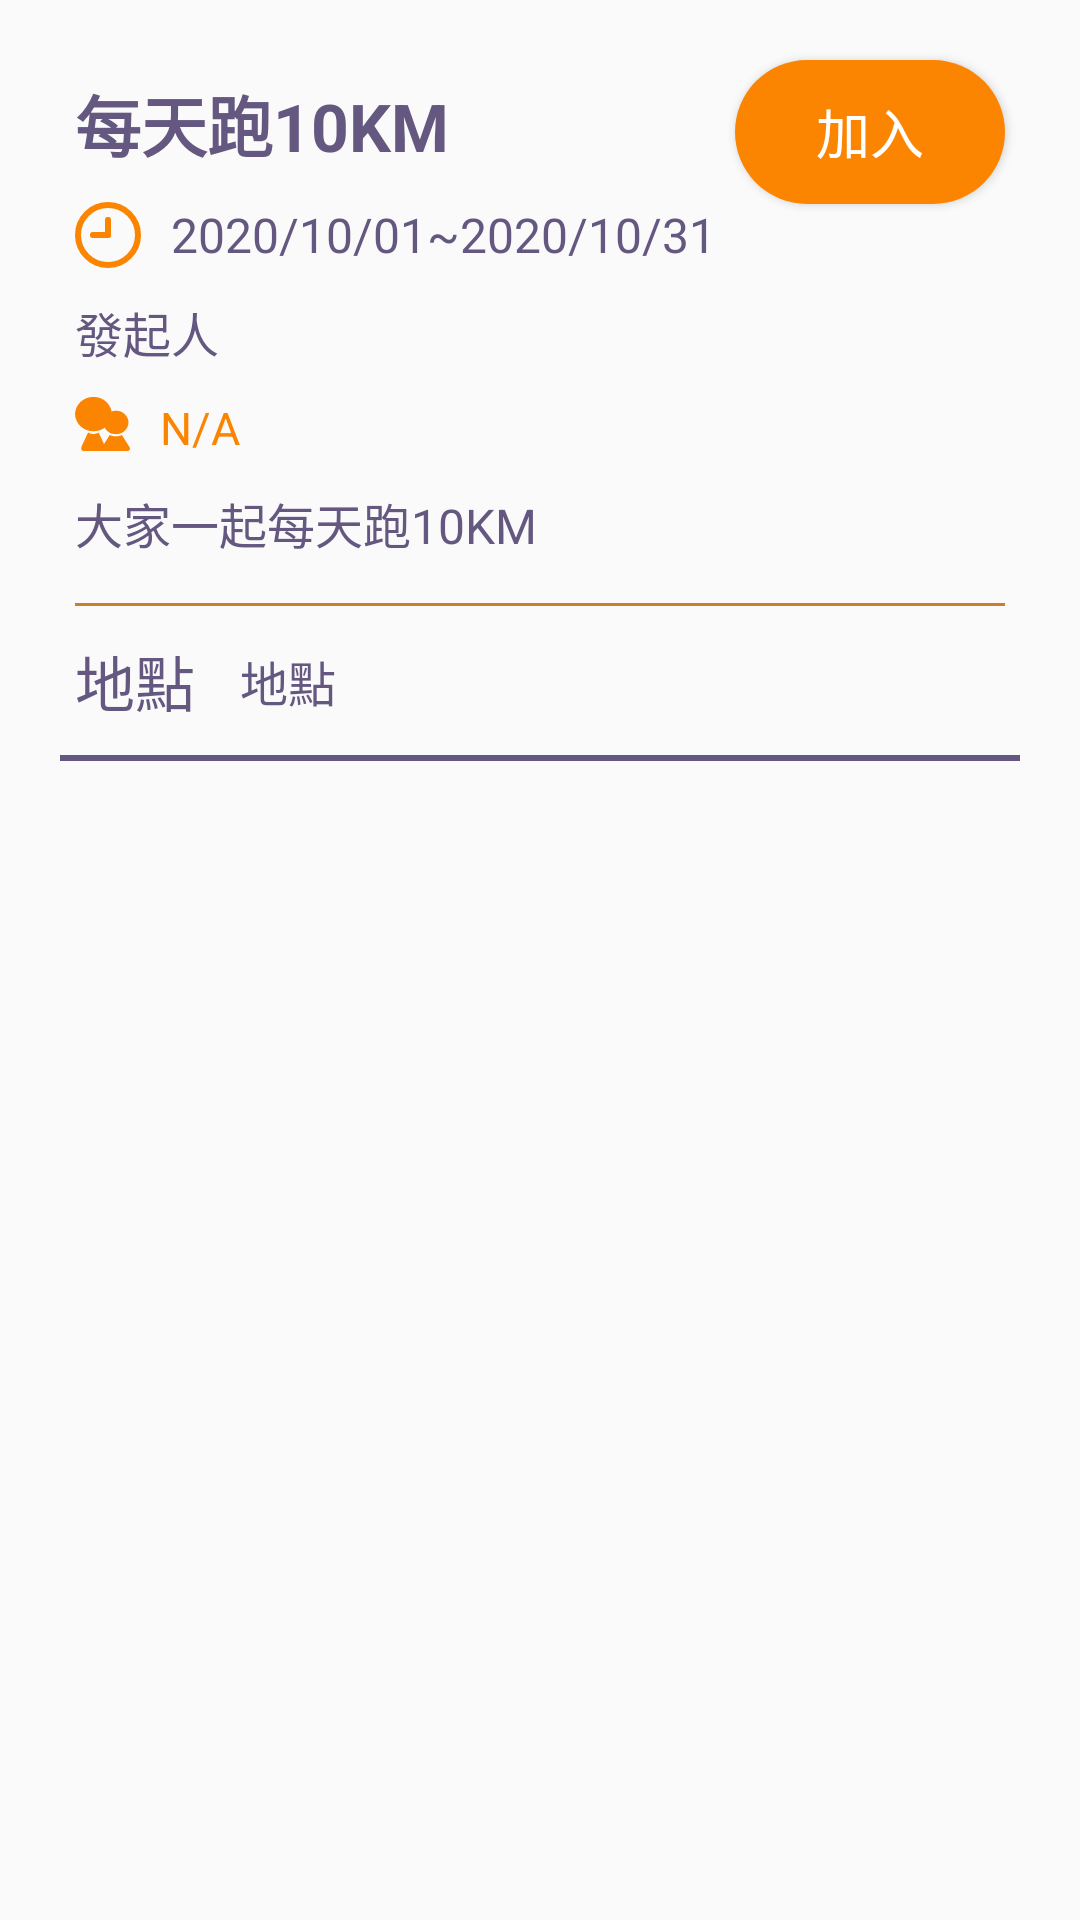

Produce the Android XML layout that renders to this screen, including the resource entries it uses.
<!-- AndroidManifest.xml: application theme Theme.Test -->
<!-- res/layout/fragment_goal_item.xml -->
<?xml version="1.0" encoding="utf-8"?>

<ScrollView xmlns:android="http://schemas.android.com/apk/res/android"
    xmlns:app="http://schemas.android.com/apk/res-auto"
    xmlns:tools="http://schemas.android.com/tools"
    android:layout_width="match_parent"
    android:layout_height="wrap_content"
    tools:context=".GoalItemFragment">

    <RelativeLayout
        android:layout_width="match_parent"
        android:layout_height="wrap_content"
        android:layout_margin="@dimen/margin_goal_10dp"
        android:background="@drawable/shape_goal_item_bg_5r">

        <TextView
            android:id="@+id/goal_item_title"
            style="@style/Goal_Title.item"
            android:layout_width="260dp"
            android:layout_height="wrap_content"
            android:layout_alignParentStart="true"
            android:layout_alignParentTop="true"
            android:layout_marginStart="@dimen/margin_goal_15dp"
            android:layout_marginTop="@dimen/margin_goal_15dp"
            android:maxHeight="55dp"
            android:text="@string/Goal_Item_Title_1" />

        <Button
            android:id="@+id/goal_join_button"
            style="@style/Orange_Button"
            android:layout_width="wrap_content"
            android:layout_height="wrap_content"
            android:layout_alignParentTop="true"
            android:layout_alignParentEnd="true"
            android:layout_marginStart="12dp"
            android:layout_marginTop="@dimen/margin_goal_10dp"
            android:layout_marginEnd="@dimen/margin_goal_15dp"
            android:text="@string/Goal_join_c"
            tools:ignore="RelativeOverlap" />

        <ImageView
            android:id="@+id/goal_time_img"
            android:layout_width="wrap_content"
            android:layout_height="wrap_content"
            android:layout_below="@+id/goal_item_title"
            android:layout_alignParentStart="true"
            android:layout_marginStart="@dimen/margin_goal_15dp"
            android:layout_marginTop="@dimen/margin_goal_10dp"
            android:contentDescription="@string/Act_Item_Time"
            app:srcCompat="@drawable/ic_time" />

        <TextView
            android:id="@+id/goal_item_time"
            style="@style/Goal_Context.item"
            android:layout_width="wrap_content"
            android:layout_height="wrap_content"
            android:layout_below="@+id/goal_item_title"
            android:layout_marginStart="@dimen/margin_goal_10dp"
            android:layout_marginTop="@dimen/margin_goal_10dp"
            android:layout_toEndOf="@+id/goal_time_img"
            android:text="@string/Goal_Item_Time_1" />

        <TextView
            android:id="@+id/goal_item_author"
            style="@style/Goal_Context.item"
            android:layout_width="wrap_content"
            android:layout_height="wrap_content"
            android:layout_below="@+id/goal_item_time"
            android:layout_alignParentStart="true"
            android:layout_marginStart="@dimen/margin_goal_15dp"
            android:layout_marginTop="@dimen/margin_goal_10dp"
            android:text="@string/Goal_Item_author_c" />

        <ImageView
            android:id="@+id/goal_item_user"
            android:layout_width="wrap_content"
            android:layout_height="wrap_content"
            android:layout_below="@+id/goal_join_button"
            android:layout_alignStart="@+id/goal_join_button"
            android:layout_alignEnd="@+id/goal_join_button"
            android:layout_marginStart="20dp"
            android:layout_marginTop="20dp"
            android:layout_marginEnd="20dp"
            android:contentDescription="@string/Goal_Item_author_c"
            app:srcCompat="@drawable/goal_user_icon_1" />

        <ImageView
            android:id="@+id/Goal_member_icon"
            android:layout_width="wrap_content"
            android:layout_height="wrap_content"
            android:layout_below="@+id/goal_item_author"
            android:layout_alignParentStart="true"
            android:layout_marginStart="@dimen/margin_goal_15dp"
            android:layout_marginTop="@dimen/margin_goal_10dp"
            android:contentDescription="@string/Goal_Item_member_c"
            app:srcCompat="@drawable/ic_join" />

        <TextView
            android:id="@+id/goal_item_member"
            style="@style/Goal_Member"
            android:layout_width="wrap_content"
            android:layout_height="wrap_content"
            android:layout_below="@+id/goal_item_author"
            android:layout_marginStart="@dimen/margin_goal_10dp"
            android:layout_marginTop="@dimen/margin_goal_10dp"
            android:layout_toEndOf="@+id/Goal_member_icon"
            android:text="@string/n_a" />

        <TextView
            android:id="@+id/goal_item_context"
            style="@style/Goal_Context.item"
            android:layout_width="match_parent"
            android:layout_height="wrap_content"
            android:layout_below="@+id/goal_item_member"
            android:layout_alignParentStart="true"
            android:layout_alignParentEnd="true"
            android:layout_marginStart="@dimen/margin_goal_15dp"
            android:layout_marginTop="@dimen/margin_goal_10dp"
            android:layout_marginEnd="@dimen/margin_goal_15dp"
            android:text="@string/Goal_Item_Subtitle_1" />

        <View
            android:id="@+id/divider"
            android:layout_width="match_parent"
            android:layout_height="1dp"
            android:layout_below="@+id/goal_item_context"
            android:layout_margin="@dimen/margin_goal_15dp"
            android:background="@color/dark_orange" />

        <TextView
            android:id="@+id/goal_item_location_title"
            android:layout_width="wrap_content"
            android:layout_height="wrap_content"
            android:layout_below="@+id/divider"
            android:layout_alignParentStart="true"
            android:layout_marginStart="@dimen/margin_goal_15dp"
            android:layout_marginTop="-5dp"
            android:text="@string/Goal_Item_Location"
            android:textColor="@color/deep_purple"
            android:textSize="@dimen/size_text_20sp" />

        <TextView
            android:id="@+id/goal_item_location"
            style="@style/Goal_Context.item"
            android:layout_width="wrap_content"
            android:layout_height="wrap_content"
            android:layout_alignTop="@+id/goal_item_location_title"
            android:layout_alignBottom="@+id/goal_item_location_title"
            android:layout_marginStart="@dimen/margin_goal_15dp"
            android:layout_marginTop="0dp"
            android:layout_marginBottom="0dp"
            android:layout_toEndOf="@+id/goal_item_location_title"
            android:gravity="center_vertical"
            android:text="@string/Goal_Item_Location" />

        <ImageView
            android:id="@+id/goal_item_location_image"
            android:layout_width="match_parent"
            android:layout_height="wrap_content"
            android:layout_below="@+id/goal_item_location"
            android:layout_alignParentStart="true"
            android:layout_alignParentEnd="true"
            android:layout_marginStart="@dimen/margin_goal_10dp"
            android:layout_marginTop="@dimen/margin_goal_10dp"
            android:layout_marginEnd="@dimen/margin_goal_10dp"
            android:layout_marginBottom="@dimen/margin_goal_10dp"
            android:background="@color/deep_purple"
            android:contentDescription="@string/Goal_Item_Location"
            android:cropToPadding="true"
            android:padding="1dp"
            android:scaleType="centerCrop"
            app:srcCompat="@drawable/goal_location_1" />


    </RelativeLayout>
</ScrollView>
<!-- resources referenced by this layout -->
<resources>
  <color name="dark_orange">#cc7f29</color>
  <color name="deep_purple">#645780</color>
  <dimen name="margin_goal_10dp">10dp</dimen>
  <dimen name="margin_goal_15dp">15dp</dimen>
  <dimen name="size_text_20sp">20sp</dimen>
  <!-- drawable ic_time (drawable) -->
  <vector xmlns:android="http://schemas.android.com/apk/res/android"
      android:width="22dp"
      android:height="22dp"
      android:viewportWidth="22"
      android:viewportHeight="22">
    <path
        android:pathData="M11,11m-10,0a10,10 0,1 1,20 0a10,10 0,1 1,-20 0"
        android:strokeWidth="2"
        android:fillColor="#00000000"
        android:strokeColor="#fb8501"/>
    <path
        android:pathData="M5.971,11L11,11"
        android:strokeWidth="2"
        android:fillColor="#00000000"
        android:strokeColor="#fb8501"
        android:strokeLineCap="round"/>
    <path
        android:pathData="M11,5.971L11,11"
        android:strokeWidth="2"
        android:fillColor="#00000000"
        android:strokeColor="#fb8501"
        android:strokeLineCap="round"/>
  </vector>
  <string name="Act_Item_Time">Time</string>
  <string name="Goal_Item_Location">地點</string>
  <string name="Goal_Item_Subtitle_1">大家一起每天跑10KM</string>
  <string name="Goal_Item_Time_1">2020/10/01~2020/10/31</string>
  <string name="Goal_Item_Title_1">每天跑10KM</string>
  <string name="Goal_Item_author_c">發起人</string>
  <string name="Goal_Item_member_c">參加人數</string>
  <string name="Goal_join_c">加入</string>
  <string name="n_a">N/A</string>
  <style name="Goal_Context.item">
          <item name="android:textSize">16sp</item>
      </style>
  <style name="Goal_Member">
          <item name="android:textColor">@color/deep_orange</item>
          <item name="android:textSize">15sp</item>
      </style>
  <style name="Goal_Title.item">
          <item name="android:textSize">22sp</item>
      </style>
  <style name="Orange_Button">
          <item name="android:width">90dp</item>
          <item name="android:height">40dp</item>
          <item name="android:background">@drawable/shape_orange_bottom</item>
          <item name="android:textSize">18sp</item>
          <item name="android:textColor">@color/white</item>
          <item name="android:elevation">5dp</item>
      </style>
  <style name="Theme.Test" parent="Theme.MaterialComponents.Light.NoActionBar.Bridge">
          <item name="colorPrimary">@color/bright_orange</item>
          <item name="colorPrimaryDark">@color/deep_cyan</item>
          <item name="colorAccent">@color/deep_cyan</item>
          <item name="navigationViewStyle">@style/AppNavigationViewStyle</item>
      </style>
  <color name="deep_orange">#FB8501</color>
  <!-- drawable shape_orange_bottom (drawable) -->
  <?xml version="1.0" encoding="utf-8"?>
  <shape xmlns:android="http://schemas.android.com/apk/res/android"
      android:shape="rectangle">
      <corners android:radius="100dp"/>
      <solid android:color="@color/deep_orange" />
  </shape>
  <color name="white">#FFFFFFFF</color>
  <color name="bright_orange">#fdc280</color>
  <color name="deep_cyan">#219ebc</color>
  <style name="AppNavigationViewStyle" parent="Widget.MaterialComponents.NavigationView">
          <item name="itemTextAppearance">@style/AppNavigationViewItemTextAppearance</item>
      </style>
  <style name="AppNavigationViewItemTextAppearance" parent="@style/TextAppearance.MaterialComponents.Subtitle2">
          <item name="android:textSize">20sp</item>
      </style>
</resources>
